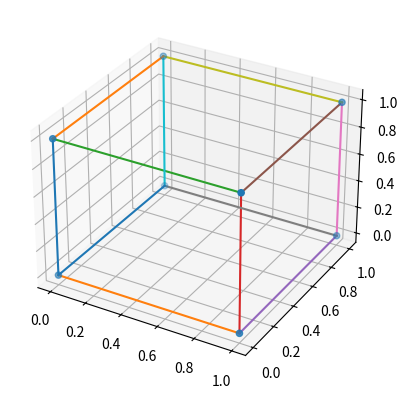

This chart was generated by the following Python code:
'''This code creates a figure and adds a 3D plot to it. It 
then defines the vertices of the cube and plots them as 
scattered points. Finally, it connects the vertices to form 
the faces of the cube and displays the plot.'''

import matplotlib.pyplot as plt
from mpl_toolkits.mplot3d import Axes3D

fig = plt.figure()
ax = fig.add_subplot(111, projection='3d')

# Define the vertices of the cube
x = [0, 1, 1, 0, 0, 1, 1, 0]
y = [0, 0, 1, 1, 0, 0, 1, 1]
z = [0, 0, 0, 0, 1, 1, 1, 1]

# Plot the vertices of the cube
ax.scatter(x, y, z)

# Connect the vertices to form the faces of the cube
for i in range(4):
    ax.plot([x[i], x[i+4]], [y[i], y[i+4]], [z[i], z[i+4]])
    ax.plot([x[i], x[(i+1)%4]], [y[i], y[(i+1)%4]], [z[i], z[(i+1)%4]])
    ax.plot([x[i+4], x[4+(i+1)%4]], [y[i+4], y[4+(i+1)%4]], [z[i+4], z[4+(i+1)%4]])

# Show the plot
plt.show()
